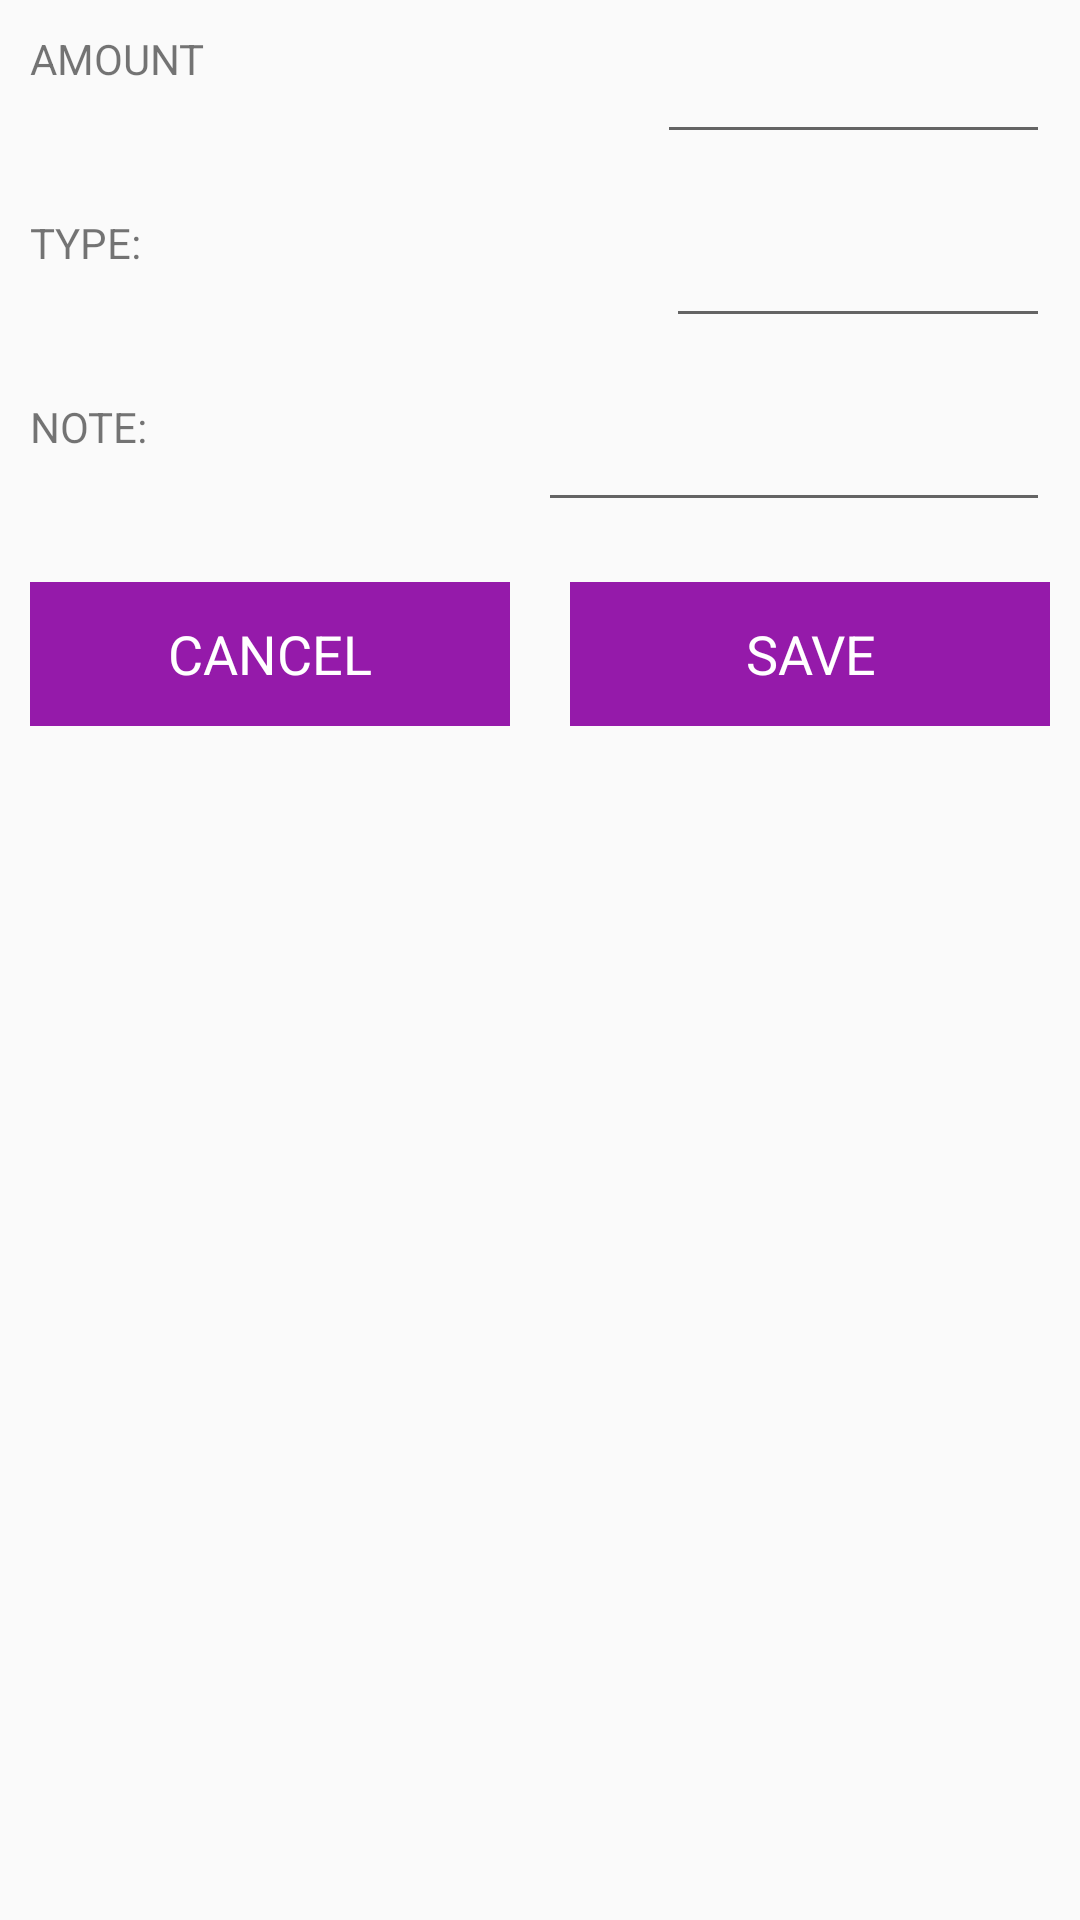

Produce the Android XML layout that renders to this screen, including the resource entries it uses.
<!-- AndroidManifest.xml: application theme AppTheme -->
<!-- res/layout/custom_layout_for_insertdata.xml -->
<?xml version="1.0" encoding="utf-8"?>
<LinearLayout xmlns:android="http://schemas.android.com/apk/res/android"
    android:layout_width="match_parent"
    android:layout_height="match_parent"
    android:orientation="vertical">

    <ScrollView
        android:layout_width="match_parent"
        android:layout_height="match_parent">

        <LinearLayout
            android:layout_width="match_parent"
            android:layout_height="wrap_content"
            android:orientation="vertical">

            <LinearLayout
                android:layout_width="match_parent"
                android:layout_height="wrap_content"
                android:orientation="horizontal">
                
                <LinearLayout
                    android:layout_width="wrap_content"
                    android:layout_height="wrap_content"
                    android:layout_margin="10dp"
                    android:layout_weight="2">

                    <TextView
                        android:layout_width="wrap_content"
                        android:layout_height="wrap_content"
                        android:text="AMOUNT" />
                </LinearLayout>

                <LinearLayout
                    android:layout_width="0dp"
                    android:layout_height="wrap_content"
                    android:layout_margin="10dp"
                    android:layout_weight="2"
                    android:gravity="center">

                    <EditText
                        android:id="@+id/amount_edt"
                        android:layout_width="match_parent"
                        android:layout_height="wrap_content" />


                </LinearLayout>
            </LinearLayout>

            <LinearLayout
                android:layout_width="match_parent"
                android:layout_height="wrap_content"
                android:orientation="horizontal">

                <LinearLayout
                    android:layout_width="64dp"
                    android:layout_height="wrap_content"
                    android:layout_margin="10dp"
                    android:layout_weight="2">

                    <TextView
                        android:layout_width="wrap_content"
                        android:layout_height="wrap_content"
                        android:text="TYPE:" />
                </LinearLayout>

                <LinearLayout
                    android:layout_width="0dp"
                    android:layout_height="wrap_content"
                    android:layout_margin="10dp"
                    android:layout_weight="2"
                    android:gravity="center">

                    <EditText
                        android:id="@+id/type_edt"
                        android:layout_width="match_parent"
                        android:layout_height="wrap_content" />


                </LinearLayout>
            </LinearLayout>

            <LinearLayout
                android:layout_width="match_parent"
                android:layout_height="wrap_content"
                android:orientation="horizontal">

                <LinearLayout
                    android:layout_width="64dp"
                    android:layout_height="wrap_content"
                    android:layout_margin="10dp"
                    android:layout_weight="1">

                    <TextView
                        android:layout_width="wrap_content"
                        android:layout_height="wrap_content"
                        android:text="NOTE:" />
                </LinearLayout>

                <LinearLayout
                    android:layout_width="0dp"
                    android:layout_height="wrap_content"
                    android:layout_margin="10dp"
                    android:layout_weight="2"
                    android:gravity="center">

                    <EditText
                        android:id="@+id/note_edt"
                        android:layout_width="match_parent"
                        android:layout_height="wrap_content" />


                </LinearLayout>
            </LinearLayout>

            <LinearLayout
                android:layout_width="match_parent"
                android:layout_height="wrap_content"
                android:orientation="horizontal">

                <LinearLayout
                    android:layout_width="0dp"
                    android:layout_height="wrap_content"
                    android:layout_margin="10dp"
                    android:layout_weight="2"
                    android:gravity="center">

                    <Button
                        android:id="@+id/btnCancel"
                        android:layout_width="match_parent"
                        android:layout_height="wrap_content"
                        android:background="@color/nav_header"
                        android:text="CANCEL"
                        android:textAppearance="?android:textAppearanceMedium"
                        android:textColor="@android:color/white" />

                </LinearLayout>

                <LinearLayout
                    android:layout_width="0dp"
                    android:layout_height="wrap_content"
                    android:layout_margin="10dp"
                    android:layout_weight="2"
                    android:gravity="center">

                    <Button
                        android:id="@+id/btnSave"
                        android:layout_width="match_parent"
                        android:layout_height="wrap_content"
                        android:background="@color/nav_header"
                        android:text="SAVE"
                        android:textAppearance="?android:textAppearanceMedium"
                        android:textColor="@android:color/white" />

                </LinearLayout>

            </LinearLayout>

        </LinearLayout>
    </ScrollView>

</LinearLayout>
<!-- resources referenced by this layout -->
<resources>
  <color name="nav_header">#951AAA</color>
  <style name="AppTheme" parent="Theme.AppCompat.Light.NoActionBar">
          
          <item name="colorPrimary">@color/colorPrimary</item>
          <item name="colorPrimaryDark">@color/colorPrimaryDark</item>
          <item name="colorAccent">@color/colorAccent</item>
          <item name="windowActionBar">false</item>
          <item name="windowNoTitle">true</item>
          <item name="drawerArrowStyle">@style/DrawerIconStyle</item>
  
      </style>
  <color name="colorPrimary">#274B6A</color>
  <color name="colorPrimaryDark">#B33C00</color>
  <color name="colorAccent">#CD5022</color>
  <style name="DrawerIconStyle" parent="Widget.AppCompat.DrawerArrowToggle">
          <item name="color">@android:color/white</item>
      </style>
</resources>
